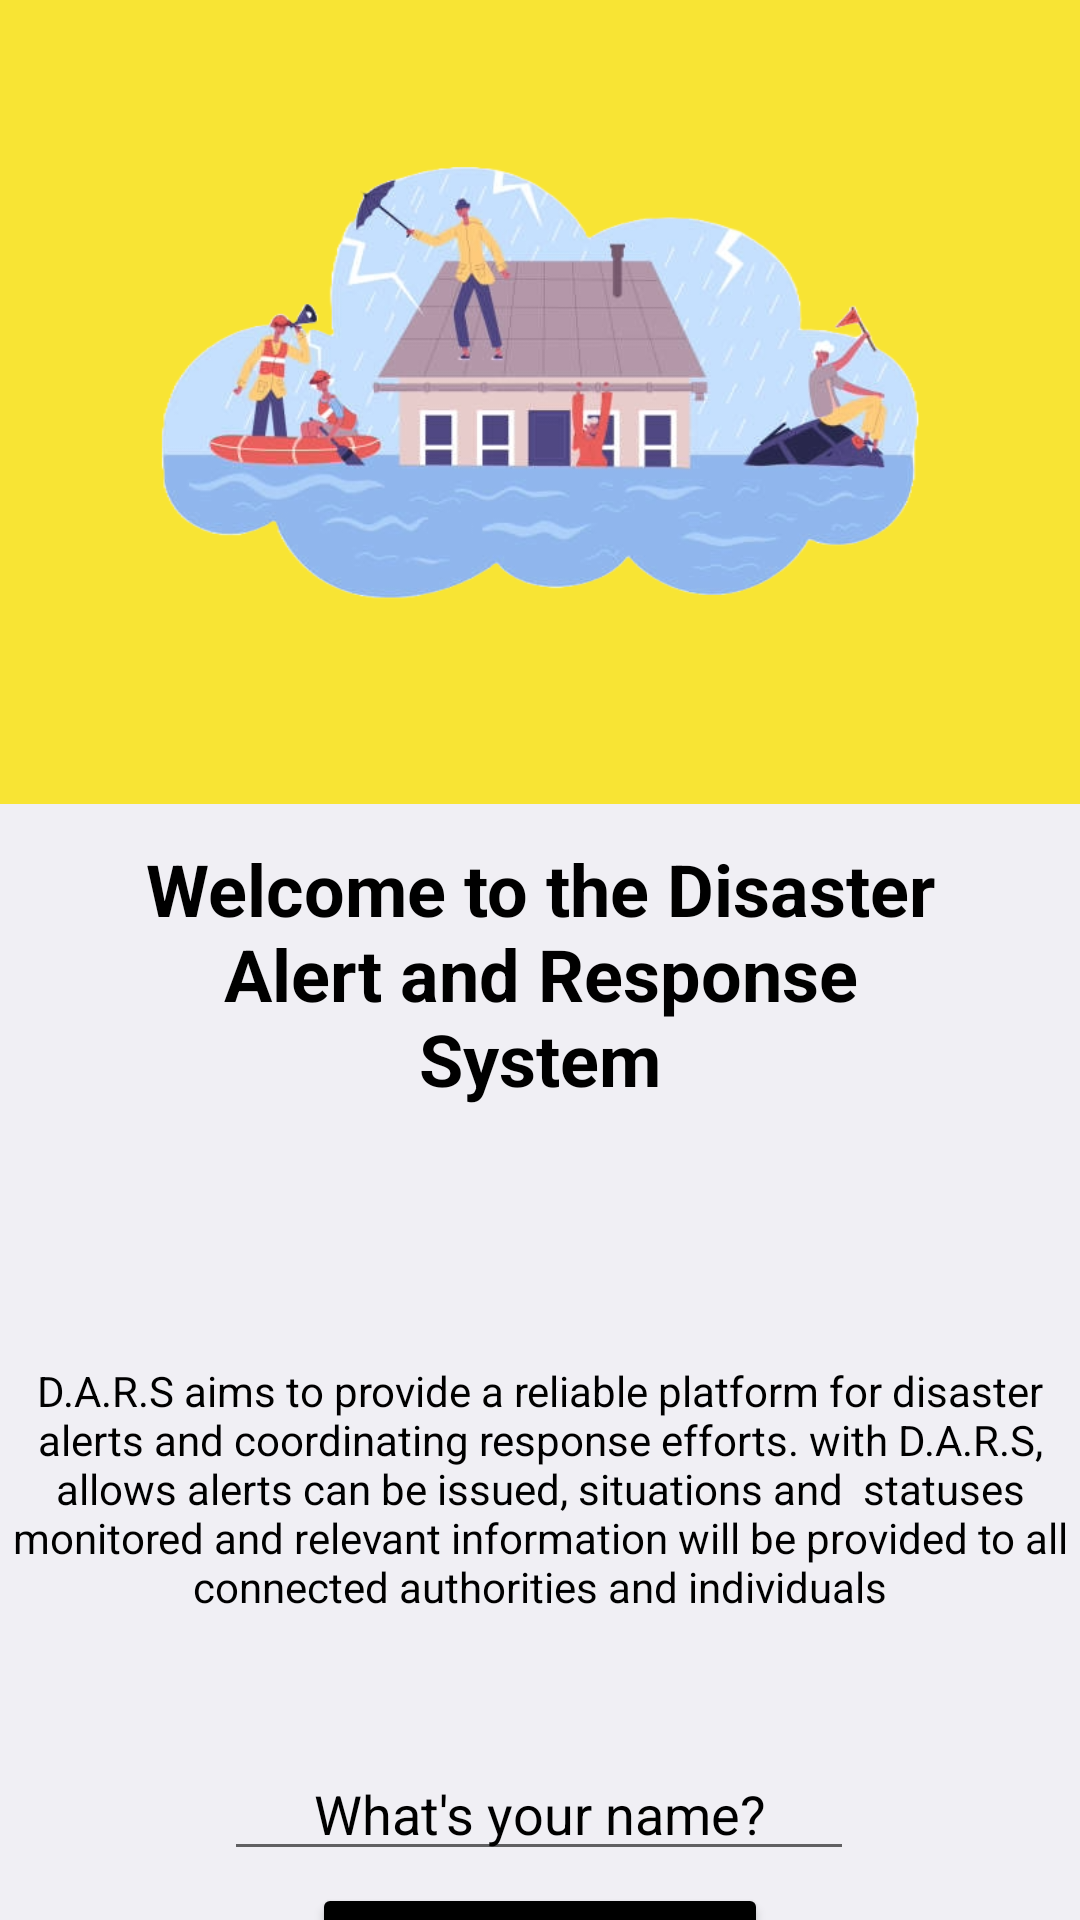

This screen was rendered from an Android layout file. Write that file and the resources it references.
<!-- AndroidManifest.xml: application theme Theme.MaterialComponents.DayNight.DarkActionBar -->
<!-- res/layout/activity_home.xml -->
<?xml version="1.0" encoding="utf-8"?>
<androidx.constraintlayout.widget.ConstraintLayout xmlns:android="http://schemas.android.com/apk/res/android"
    xmlns:app="http://schemas.android.com/apk/res-auto"
    xmlns:tools="http://schemas.android.com/tools"
    android:id="@+id/main"
    android:layout_width="match_parent"
    android:layout_height="match_parent"
    android:background="#F8E434"
    tools:context=".Home">

    <ImageView
        android:id="@+id/imageView2"
        android:layout_width="wrap_content"
        android:layout_height="wrap_content"
        android:layout_marginTop="228dp"
        android:scaleType="centerCrop"
        app:layout_constraintEnd_toEndOf="parent"
        app:layout_constraintHorizontal_bias="0.0"
        app:layout_constraintStart_toStartOf="parent"
        app:layout_constraintTop_toTopOf="parent"
        app:srcCompat="@drawable/arc_1" />

    <View
        android:id="@+id/view"
        android:layout_width="wrap_content"
        android:layout_height="0dp"
        android:layout_marginTop="40dp"
        android:background="#F0EFF4"
        android:backgroundTint="#F0EFF4"
        app:layout_constraintEnd_toEndOf="parent"
        app:layout_constraintHorizontal_bias="0.0"
        app:layout_constraintStart_toStartOf="parent"
        app:layout_constraintTop_toTopOf="@+id/imageView2" />

    <TextView
        android:id="@+id/textView"
        android:layout_width="288dp"
        android:layout_height="174dp"
        android:layout_marginTop="280dp"
        android:text="Welcome to the Disaster Alert and Response System"
        android:textAlignment="center"
        android:textColor="@color/black"
        android:textSize="24sp"
        android:textStyle="bold"
        app:layout_constraintEnd_toEndOf="parent"
        app:layout_constraintStart_toStartOf="parent"
        app:layout_constraintTop_toTopOf="parent" />

    <TextView
        android:id="@+id/textView2"
        android:layout_width="wrap_content"
        android:layout_height="wrap_content"
        android:text="D.A.R.S aims to provide a reliable platform for disaster alerts and coordinating response efforts. with D.A.R.S, allows alerts can be issued, situations and  statuses monitored and relevant information will be provided to all connected authorities and individuals"
        android:textAlignment="center"
        android:textColor="@color/black"
        app:layout_constraintEnd_toEndOf="parent"
        app:layout_constraintStart_toStartOf="parent"
        app:layout_constraintTop_toBottomOf="@+id/textView" />

    <EditText
        android:id="@+id/editTextText"
        android:textColor="@color/black"
        android:textColorHint="@color/black"
        android:layout_width="wrap_content"
        android:layout_height="wrap_content"
        android:layout_marginTop="44dp"
        android:ems="10"
        android:inputType="text"
        android:text="What's your name?"
        android:textAlignment="center"
        app:layout_constraintEnd_toEndOf="parent"
        app:layout_constraintHorizontal_bias="0.497"
        app:layout_constraintStart_toStartOf="parent"
        app:layout_constraintTop_toBottomOf="@+id/textView2" />

    <Button
        android:id="@+id/button"
        android:textColor="@android:color/white"
        android:backgroundTint="@android:color/black"
        android:layout_width="wrap_content"
        android:layout_height="wrap_content"
        android:layout_marginTop="4dp"
        android:onClick="getStarted"
        android:text="Let's Get Started"
        app:layout_constraintEnd_toEndOf="parent"
        app:layout_constraintStart_toStartOf="parent"
        app:layout_constraintTop_toBottomOf="@+id/editTextText" />

    <ImageView
        android:id="@+id/imageView6"
        android:layout_width="277dp"
        android:layout_height="254dp"
        app:layout_constraintEnd_toEndOf="parent"
        app:layout_constraintHorizontal_bias="0.496"
        app:layout_constraintStart_toStartOf="parent"
        app:layout_constraintTop_toTopOf="parent"
        app:srcCompat="@drawable/darsphoto" />


</androidx.constraintlayout.widget.ConstraintLayout>
<!-- resources referenced by this layout -->
<resources>
  <!-- drawable darsphoto: png bitmap (drawable, 192217 bytes) -->
  <!-- not gathered from this repository: default colours our renderer supplied (Android Studio template values) -->
  <color name="black">#FF000000</color>
</resources>
